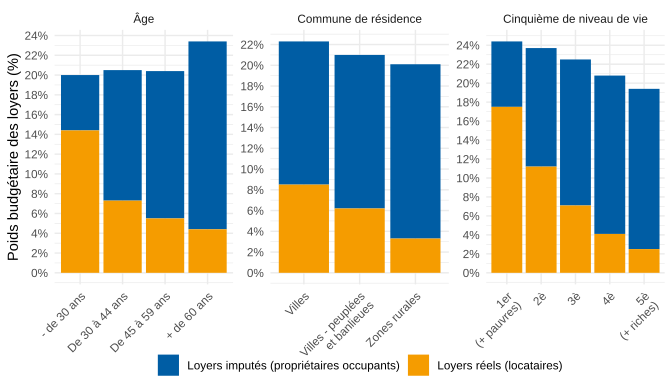

The table this chart was drawn from, first rows:
type; Type; category; Category; coicop; Coicop; values
age; Âge; Y30-44; De 30 à 44 ans; CP042; Loyers imputés (propriétaires occupants); 0,132
age; Âge; Y45-59; De 45 à 59 ans; CP042; Loyers imputés (propriétaires occupants); 0,149
age; Âge; Y_GE60; + de 60 ans; CP042; Loyers imputés (propriétaires occupants); 0,190
age; Âge; Y_LT30; - de 30 ans; CP042; Loyers imputés (propriétaires occupants); 0,056
quantile; Cinquième de niveau de vie; QUINTILE1; 1er?(+ pauvres); CP042; Loyers imputés (propriétaires occupants); 0,069
quantile; Cinquième de niveau de vie; QUINTILE2; 2è; CP042; Loyers imputés (propriétaires occupants); 0,125
quantile; Cinquième de niveau de vie; QUINTILE3; 3è; CP042; Loyers imputés (propriétaires occupants); 0,154
quantile; Cinquième de niveau de vie; QUINTILE4; 4è; CP042; Loyers imputés (propriétaires occupants); 0,167
quantile; Cinquième de niveau de vie; QUINTILE5; 5è?(+ riches); CP042; Loyers imputés (propriétaires occupants); 0,169
deg_urb; Commune de résidence; DEG1; Villes; CP042; Loyers imputés (propriétaires occupants); 0,138
deg_urb; Commune de résidence; DEG2; Villes - peuplées?et banlieues; CP042; Loyers imputés (propriétaires occupants); 0,148
deg_urb; Commune de résidence; DEG3; Zones rurales; CP042; Loyers imputés (propriétaires occupants); 0,168
age; Âge; Y30-44; De 30 à 44 ans; CP041; Loyers réels (locataires); 0,073
age; Âge; Y45-59; De 45 à 59 ans; CP041; Loyers réels (locataires); 0,055
age; Âge; Y_GE60; + de 60 ans; CP041; Loyers réels (locataires); 0,044
age; Âge; Y_LT30; - de 30 ans; CP041; Loyers réels (locataires); 0,144
quantile; Cinquième de niveau de vie; QUINTILE1; 1er?(+ pauvres); CP041; Loyers réels (locataires); 0,175
quantile; Cinquième de niveau de vie; QUINTILE2; 2è; CP041; Loyers réels (locataires); 0,112
quantile; Cinquième de niveau de vie; QUINTILE3; 3è; CP041; Loyers réels (locataires); 0,071
quantile; Cinquième de niveau de vie; QUINTILE4; 4è; CP041; Loyers réels (locataires); 0,041
quantile; Cinquième de niveau de vie; QUINTILE5; 5è?(+ riches); CP041; Loyers réels (locataires); 0,025
deg_urb; Commune de résidence; DEG1; Villes; CP041; Loyers réels (locataires); 0,085
deg_urb; Commune de résidence; DEG2; Villes - peuplées?et banlieues; CP041; Loyers réels (locataires); 0,062
deg_urb; Commune de résidence; DEG3; Zones rurales; CP041; Loyers réels (locataires); 0,033
